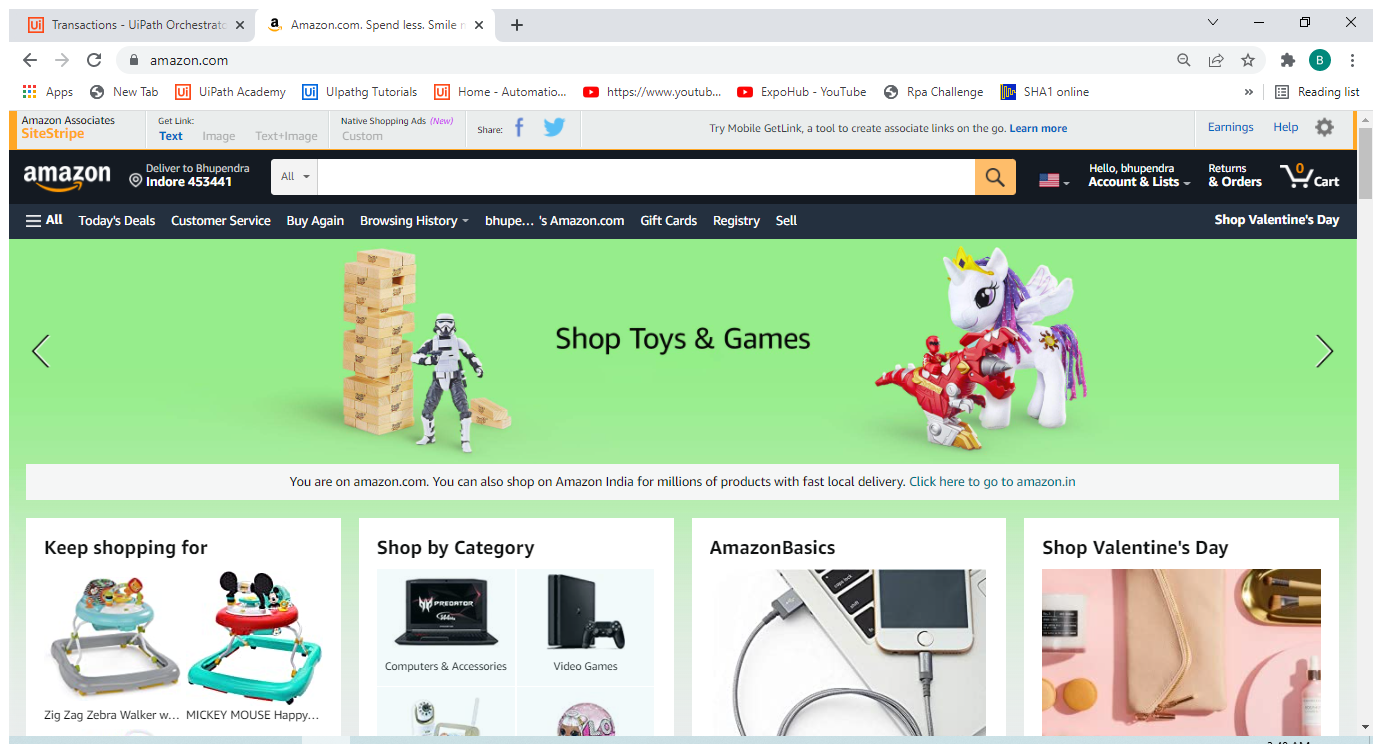
Task: Robotic Enterprise Framework
Workflow: TestAMazonSearchProduct

Step 1: Use Browser Chrome: Amazon.com. Spend less. Smile more. in window 'Amazon.com*' (chrome.exe)

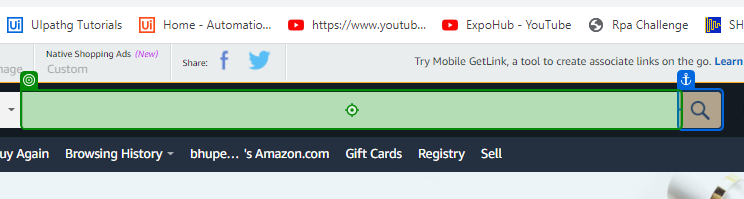
Step 2: type [Input] into 'INPUT twotabsearchtextb…'

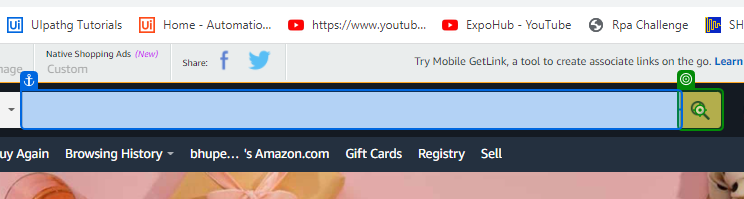
Step 3: click on 'Go'

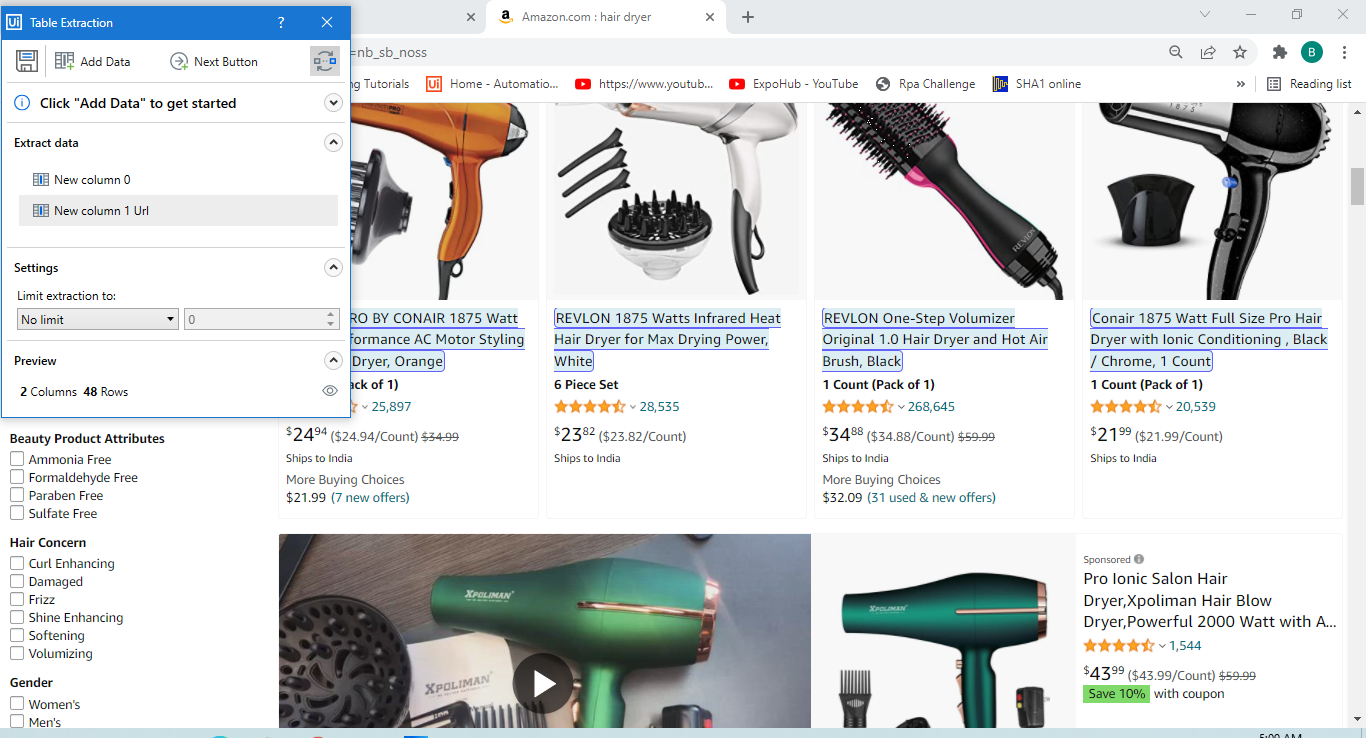
Step 4: get-text

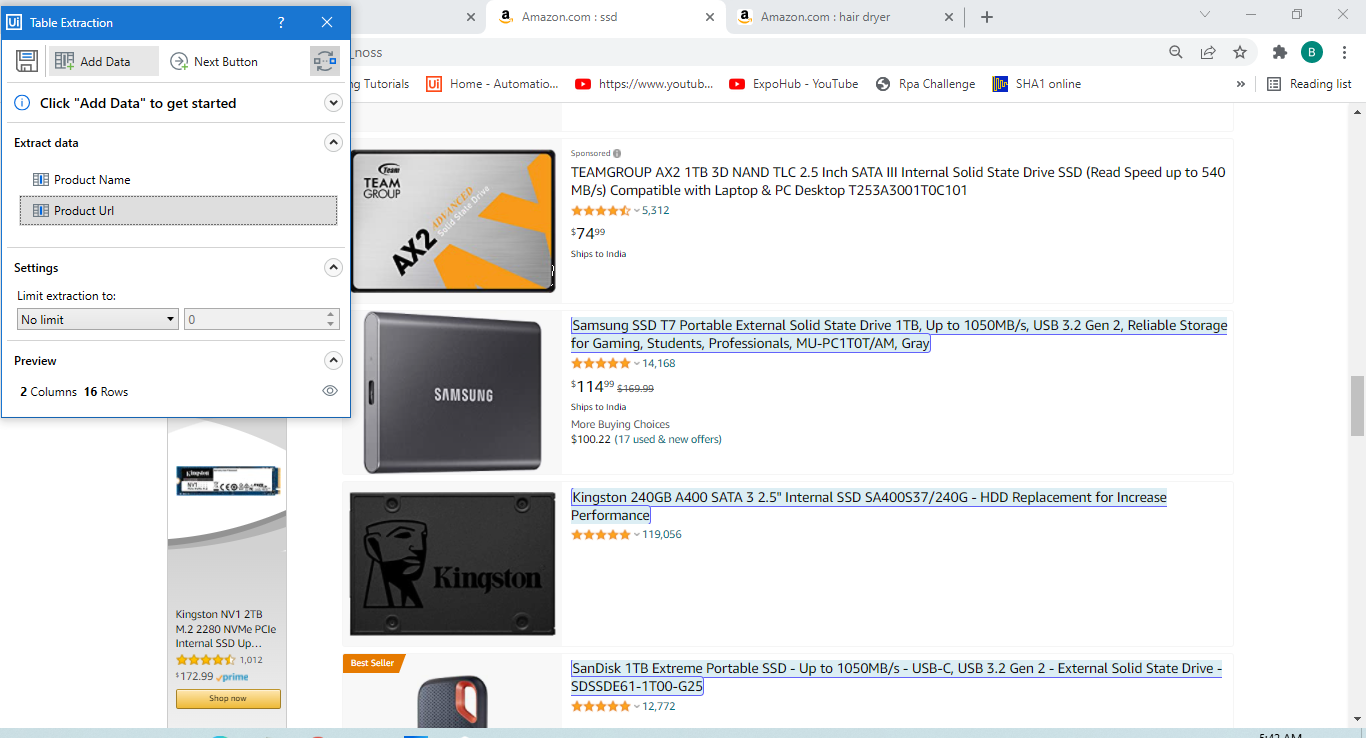
Step 5 [then]: get-text

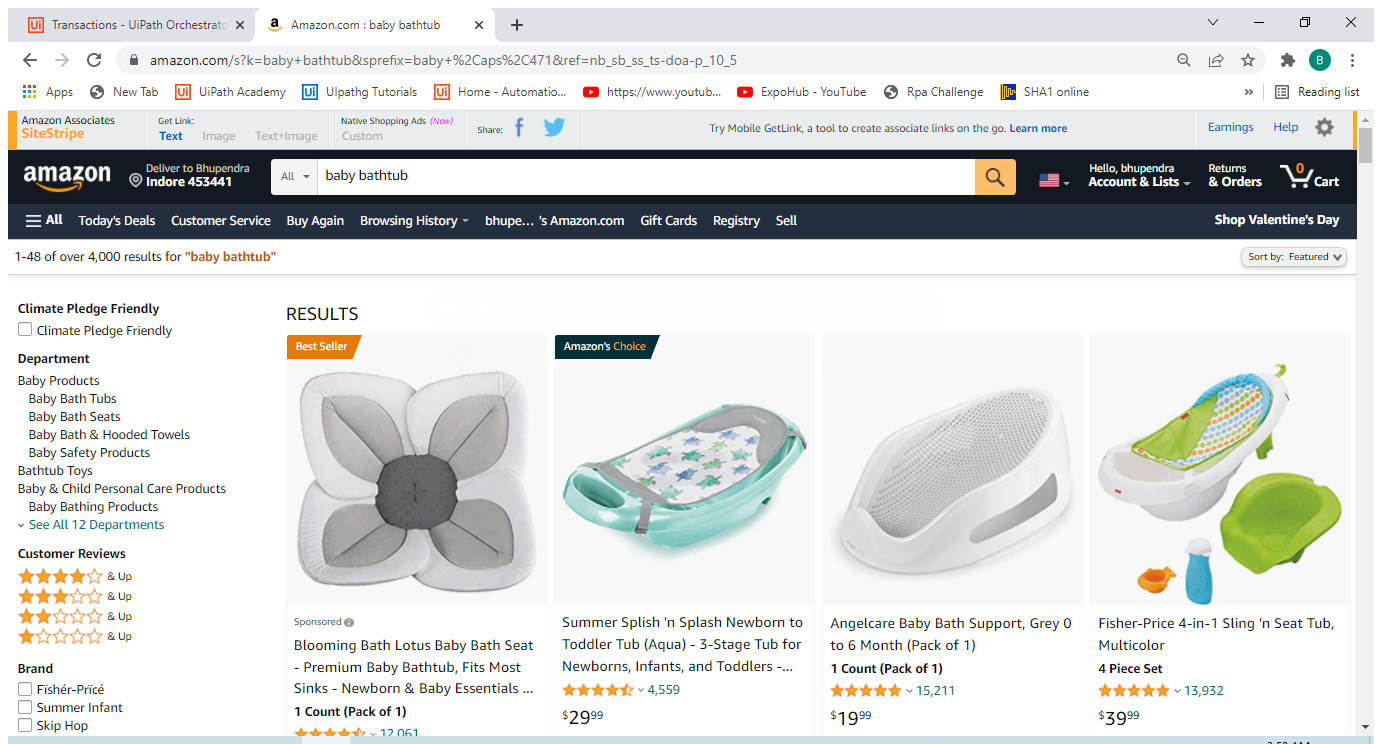
Step 6: Use Application/Browser in window 'Amazon.com : baby bathtub' (chrome.exe)